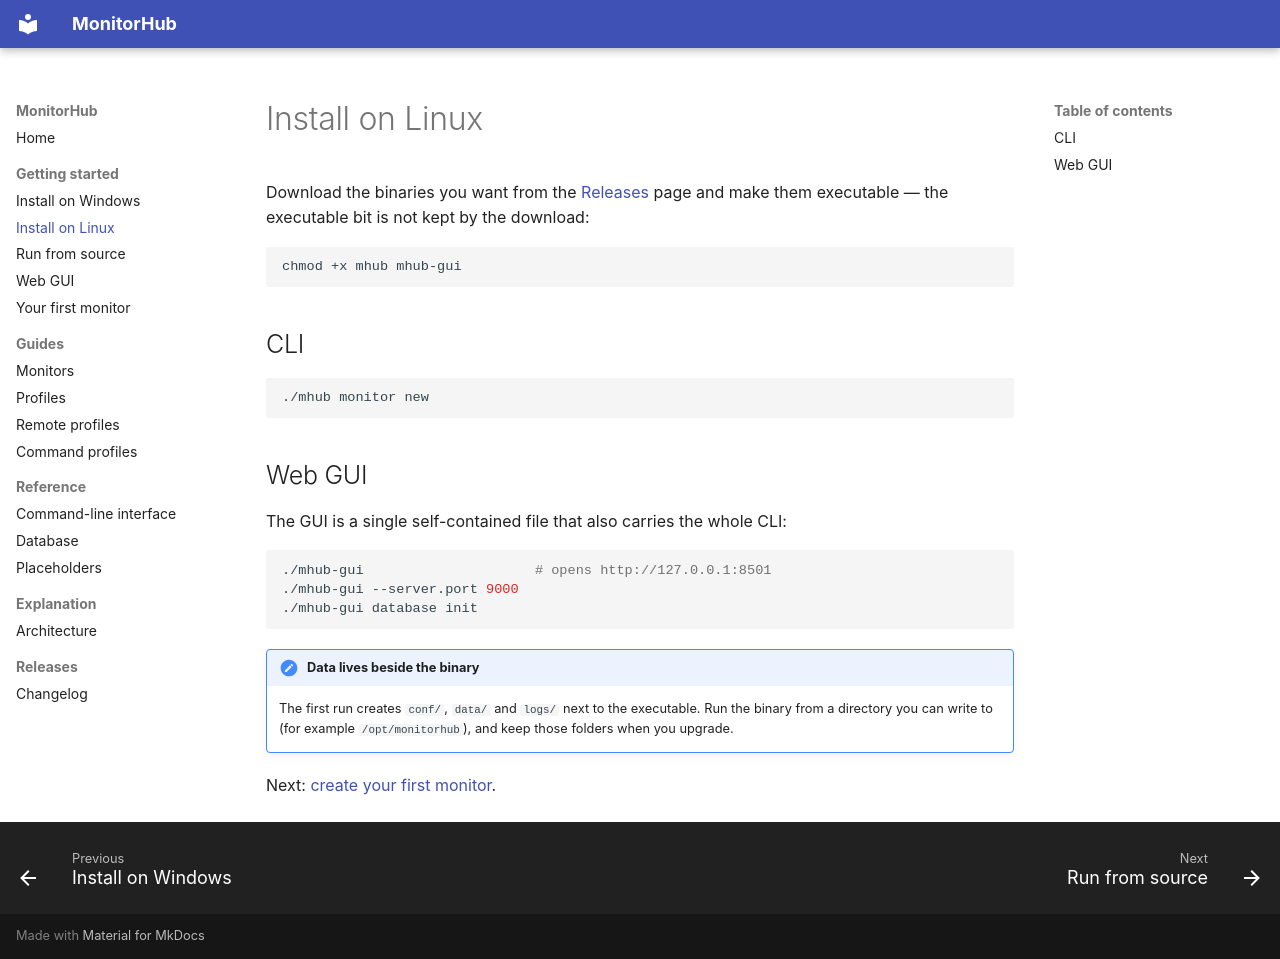

repository: Transparent-Systems/monitorhub · page: getting-started/install-linux/index.html · generator: mkdocs

# Install on Linux

Download the binaries you want from the
[Releases](https://github.com/Transparent-Systems/monitorhub/releases) page and
make them executable — the executable bit is not kept by the download:

```bash
chmod +x mhub mhub-gui
```

## CLI

```bash
./mhub monitor new
```

## Web GUI

The GUI is a single self-contained file that also carries the whole CLI:

```bash
./mhub-gui                     # opens http://127.0.0.1:8501
./mhub-gui --server.port 9000
./mhub-gui database init
```

!!! note "Data lives beside the binary"
    The first run creates `conf/`, `data/` and `logs/` next to the executable.
    Run the binary from a directory you can write to (for example
    `/opt/monitorhub`), and keep those folders when you upgrade.

Next: [create your first monitor](first-monitor.md).
